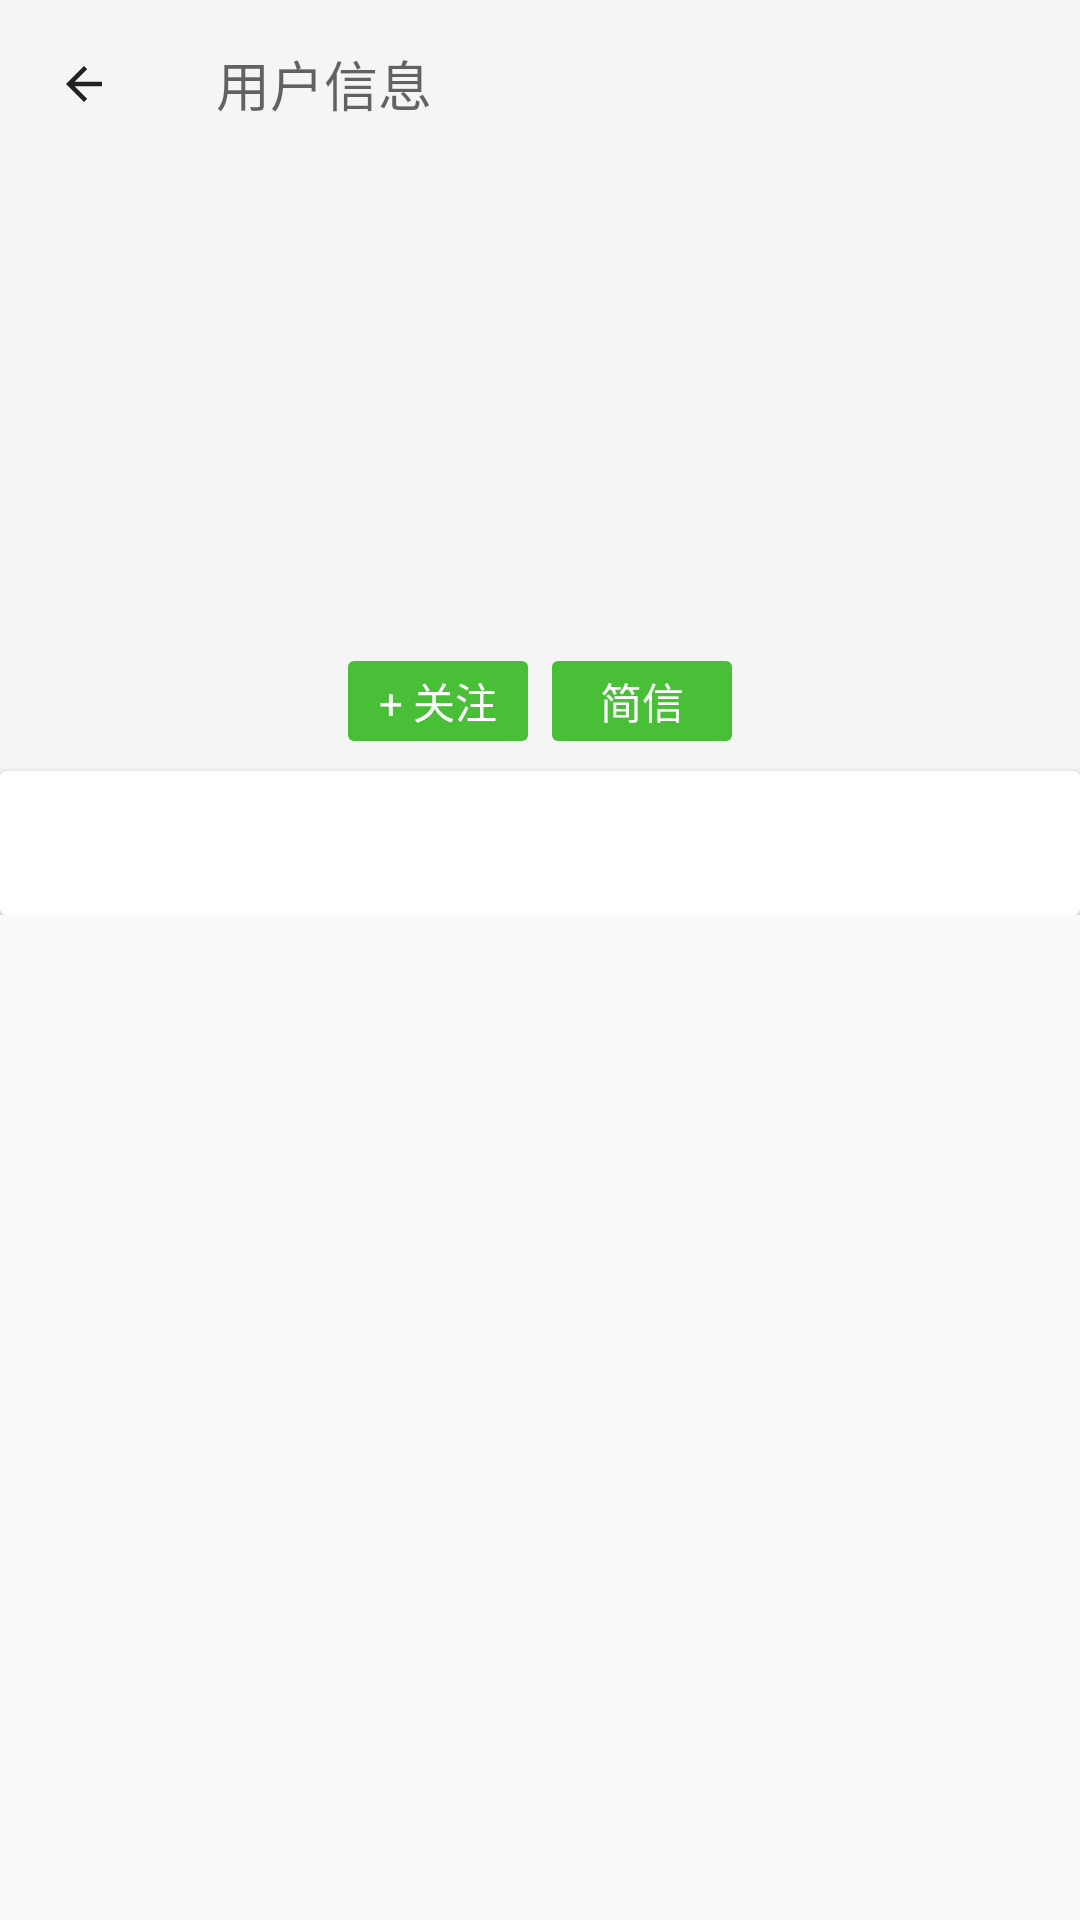

This screen was rendered from an Android layout file. Write that file and the resources it references.
<!-- AndroidManifest.xml: activity theme Theme.AppCompat.Light.NoActionBar -->
<!-- res/layout/activity_user.xml -->
<?xml version="1.0" encoding="utf-8"?>
<android.support.design.widget.CoordinatorLayout xmlns:android="http://schemas.android.com/apk/res/android"
    xmlns:app="http://schemas.android.com/apk/res-auto"
    xmlns:toolbar="http://schemas.android.com/apk/res-auto"
    xmlns:tools="http://schemas.android.com/tools"
    android:layout_width="match_parent"
    android:layout_height="match_parent">

    <ProgressBar
        android:id="@+id/progressbar"
        style="@style/cusProgressBar"
        android:layout_width="wrap_content"
        android:layout_height="wrap_content"
        android:layout_marginTop="60dp" />

    <android.support.design.widget.AppBarLayout
        android:layout_width="match_parent"
        android:layout_height="wrap_content"
        android:orientation="vertical"
        app:elevation="0dp">

        <android.support.v7.widget.Toolbar
            android:id="@+id/toolbar"
            android:layout_width="match_parent"
            android:layout_height="wrap_content"
            app:layout_scrollFlags="scroll|snap"
            app:navigationIcon="@drawable/ic_arrow_back_grey_900_18dp"
            app:popupTheme="@style/ThemeOverlay.AppCompat.Light"
            toolbar:title="用户信息"
            toolbar:titleTextAppearance="?android:attr/textAppearanceMedium" />

        <RelativeLayout
            android:id="@+id/rl_user"
            android:layout_width="match_parent"
            android:layout_height="wrap_content"
            android:layout_marginBottom="10dp"
            android:layout_marginTop="10dp"
            app:layout_scrollFlags="scroll|snap">

            <ImageView
                android:id="@+id/avatar"
                android:layout_width="60dp"
                android:layout_height="60dp"
                android:layout_centerHorizontal="true"
                android:layout_marginTop="15dp" />

            <TextView
                android:id="@+id/tv_about"
                android:layout_width="240dp"
                android:layout_height="wrap_content"
                android:layout_below="@id/avatar"
                android:layout_centerHorizontal="true"
                android:maxLines="4"
                android:ellipsize="end"
                android:layout_marginTop="10dp"
                android:textColor="@android:color/black"
                android:textSize="15sp"
                tools:text="用户描述" />

            <TextView
                android:id="@+id/tv_num"
                android:layout_width="wrap_content"
                android:layout_height="wrap_content"
                android:layout_marginTop="15dp"
                android:layout_below="@id/tv_about"
                android:layout_centerHorizontal="true"
                tools:text="写了" />

            <RelativeLayout
                android:layout_width="wrap_content"
                android:layout_height="wrap_content"
                android:layout_below="@id/tv_num"
                android:layout_centerHorizontal="true"
                android:layout_marginTop="15dp">

                <TextView
                    android:id="@+id/btn_attention"
                    android:layout_width="60dp"
                    android:layout_height="wrap_content"
                    android:background="@drawable/attention_dr"
                    android:gravity="center"
                    android:text="+ 关注"
                    android:textColor="@android:color/white" />

                <TextView
                    android:layout_width="60dp"
                    android:layout_height="wrap_content"
                    android:layout_marginLeft="8dp"
                    android:layout_toRightOf="@id/btn_attention"
                    android:background="@drawable/attention_dr"
                    android:gravity="center"
                    android:text="简信"
                    android:textColor="@android:color/white" />
            </RelativeLayout>
        </RelativeLayout>

        <android.support.v7.widget.CardView
            android:layout_width="match_parent"
            android:layout_height="wrap_content">

            <android.support.design.widget.TabLayout
                android:id="@+id/user_tab"
                android:layout_width="wrap_content"
                android:layout_height="wrap_content"
                android:layout_gravity="center_horizontal"
                app:tabIndicatorColor="@color/colorPrimary"
                app:tabMaxWidth="240dp"
                app:tabMode="scrollable" />
        </android.support.v7.widget.CardView>
    </android.support.design.widget.AppBarLayout>

    <android.support.v4.view.ViewPager
        android:id="@+id/vp_user"
        android:layout_width="match_parent"
        android:layout_height="wrap_content"
        app:layout_behavior="@string/appbar_scrolling_view_behavior" />
</android.support.design.widget.CoordinatorLayout>
<!-- resources referenced by this layout -->
<resources>
  <color name="colorPrimary">#e58c7c</color>
  <!-- drawable attention_dr (drawable) -->
  <?xml version="1.0" encoding="utf-8"?>
  <shape xmlns:android="http://schemas.android.com/apk/res/android"
      android:shape="rectangle">
      <corners android:radius="2dp" />
      <solid android:color="@color/button_green" />
      <padding
          android:bottom="3dp"
          android:left="8dp"
          android:right="8dp"
          android:top="3dp" />
      <size
          android:width="45dp"
          android:height="15dp" />
  </shape>
  <!-- drawable ic_arrow_back_grey_900_18dp: png bitmap (drawable-hdpi, 178 bytes) -->
  <style name="cusProgressBar">
          <item name="android:indeterminateDrawable">@drawable/barcolor</item>
          <item name="android:layout_marginTop">200dp</item>
          <item name="android:layout_gravity">center</item>
          <item name="android:visibility">gone</item>
      </style>
  <color name="button_green">#49bf37</color>
  <!-- drawable barcolor (drawable) -->
  <?xml version="1.0" encoding="utf-8"?>
  <rotate xmlns:android="http://schemas.android.com/apk/res/android"
      android:fromDegrees="0"
      android:pivotX="50%"
      android:pivotY="50%"
      android:toDegrees="270">
      <shape
          android:innerRadiusRatio="4"
          android:shape="ring"
          android:thicknessRatio="8"
          android:useLevel="false">
  
          <size
              android:width="70dip"
              android:height="70dip" />
          <gradient
              android:angle="0"
              android:endColor="@color/colorPrimary"
              android:startColor="@color/colorPrimaryDark"
              android:type="sweep"
              android:useLevel="false" />
      </shape>
  </rotate>
  <color name="colorPrimaryDark">#d96f5d</color>
</resources>
